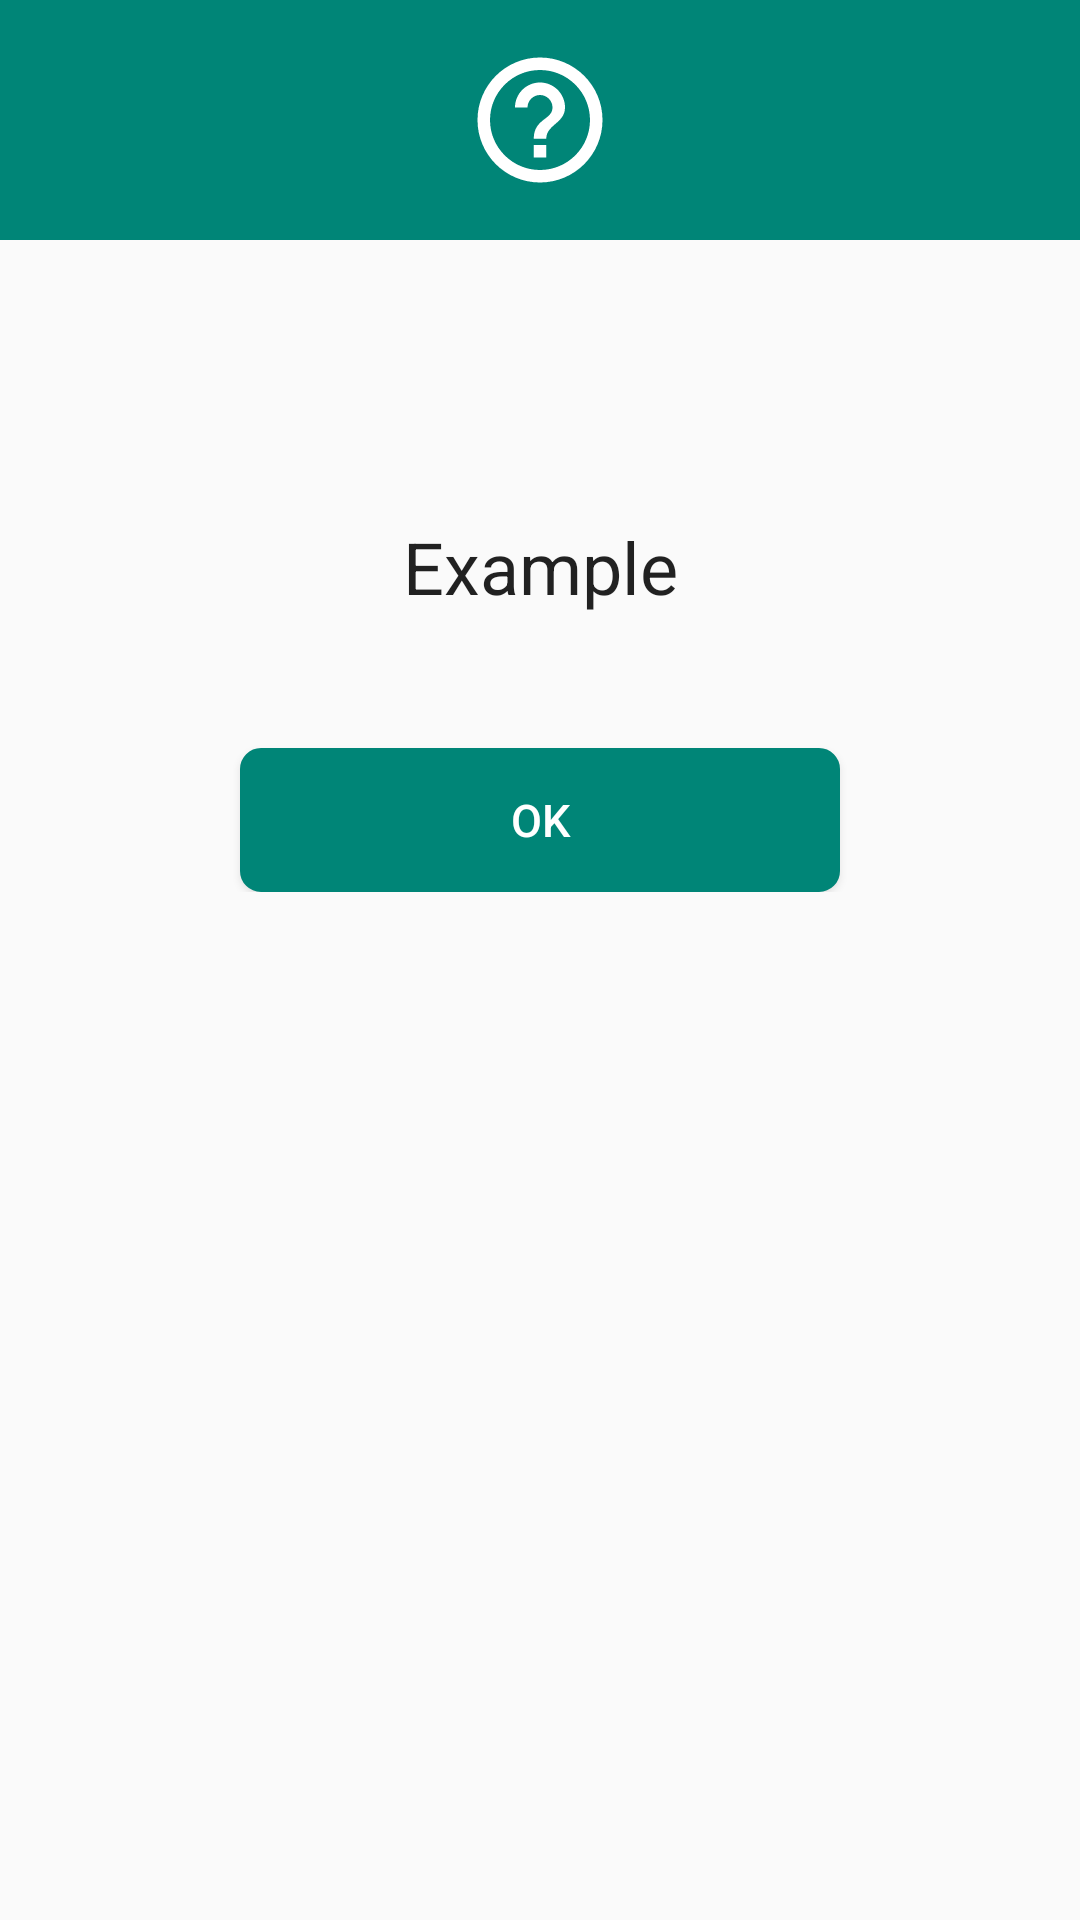

Here is an Android app screen rendered from its layout file. Give the layout XML and the strings, colors and styles it references.
<!-- AndroidManifest.xml: application theme AppTheme -->
<!-- res/layout/help_dialog.xml -->
<?xml version="1.0" encoding="utf-8"?>
<LinearLayout
    xmlns:android="http://schemas.android.com/apk/res/android"
    xmlns:app="http://schemas.android.com/apk/res-auto"
    xmlns:tools="http://schemas.android.com/tools"
    android:layout_width="match_parent"
    android:layout_height="match_parent"
    android:orientation="vertical">

    <androidx.constraintlayout.widget.ConstraintLayout
        android:id="@+id/icon_image_container"
        android:layout_width="match_parent"
        android:layout_height="@dimen/help_dialog_icon_image_container_height"
        android:background="@color/colorPrimary"
        app:layout_constraintEnd_toEndOf="parent"
        app:layout_constraintStart_toStartOf="parent"
        app:layout_constraintTop_toTopOf="parent">

        <ImageView
            android:id="@+id/icon_image"
            android:layout_width="@dimen/help_dialog_icon_image_size"
            android:layout_height="@dimen/help_dialog_icon_image_size"
            android:background="@drawable/ic_help_outline_white_24dp"
            app:layout_constraintBottom_toBottomOf="parent"
            app:layout_constraintEnd_toEndOf="parent"
            app:layout_constraintStart_toStartOf="parent"
            app:layout_constraintTop_toTopOf="parent"
            tools:ignore="ContentDescription" />

    </androidx.constraintlayout.widget.ConstraintLayout>

    <ScrollView
        android:id="@+id/message_container"
        android:layout_width="match_parent"
        android:layout_height="wrap_content"
        android:scrollbars="none">

        <LinearLayout
            android:layout_width="match_parent"
            android:layout_height="wrap_content"
            android:orientation="vertical"
            android:padding="@dimen/help_dialog_message_container_padding">

            <TextView
                android:id="@+id/help_title"
                android:layout_width="match_parent"
                android:layout_height="wrap_content"
                android:gravity="center"
                android:textAlignment="center"
                android:textAppearance="@style/TextAppearance.AppCompat.Headline" />

            <TextView
                android:id="@+id/help_message"
                android:layout_width="match_parent"
                android:layout_height="wrap_content"
                android:layout_marginTop="@dimen/internal_margin_views"
                android:textAlignment="textStart"
                android:gravity="start"
                android:textAppearance="@style/TextAppearance.AppCompat.Medium" />

            <TextView
                android:id="@+id/help_example_title"
                android:layout_width="match_parent"
                android:layout_height="wrap_content"
                android:layout_marginTop="@dimen/internal_margin_views"
                android:text="@string/help_dialog_example_title"
                android:gravity="center"
                android:textAlignment="center"
                android:textAppearance="@style/TextAppearance.AppCompat.Headline" />

            <TextView
                android:id="@+id/help_example_message"
                android:layout_width="match_parent"
                android:layout_height="wrap_content"
                android:layout_marginTop="@dimen/internal_margin_views"
                android:textAlignment="textStart"
                android:gravity="start"
                android:textAppearance="@style/TextAppearance.AppCompat.Medium" />

            <Button
                android:id="@+id/help_button_ok"
                android:layout_width="@dimen/help_dialog_button_ok_width"
                android:layout_height="wrap_content"
                android:layout_marginTop="@dimen/internal_margin_views"
                android:layout_gravity="center"
                android:background="@drawable/button_background_filled"
                android:text="@string/help_dialog_button_ok"
                android:textAlignment="center"
                android:textColor="@color/white"
                android:textSize="@dimen/default_text_size"/>

        </LinearLayout>

    </ScrollView>


</LinearLayout>
<!-- resources referenced by this layout -->
<resources>
  <color name="colorPrimary">#008577</color>
  <color name="white">#FFFFFF</color>
  <dimen name="default_text_size">15sp</dimen>
  <dimen name="help_dialog_button_ok_width">200dp</dimen>
  <dimen name="help_dialog_icon_image_container_height">80dp</dimen>
  <dimen name="help_dialog_icon_image_size">50dp</dimen>
  <dimen name="help_dialog_message_container_padding">16dp</dimen>
  <dimen name="internal_margin_views">10dp</dimen>
  <!-- drawable button_background_filled (drawable) -->
  <?xml version="1.0" encoding="utf-8"?>
  <selector xmlns:android="http://schemas.android.com/apk/res/android">
  
      <item>
          <shape>
              <stroke
                  android:width="2dp"
                  android:color="@color/colorPrimary" />
              <solid
                  android:color="@color/colorPrimary" />
              <corners
                  android:bottomLeftRadius="6dp"
                  android:bottomRightRadius="6dp"
                  android:topLeftRadius="6dp"
                  android:topRightRadius="6dp" />
          </shape>
      </item>
  
  </selector>
  <!-- drawable ic_help_outline_white_24dp (drawable) -->
  <vector android:height="24dp" android:tint="#FFFFFF"
      android:viewportHeight="24.0" android:viewportWidth="24.0"
      android:width="24dp" xmlns:android="http://schemas.android.com/apk/res/android">
      <path
          android:fillColor="#FF000000"
          android:pathData="M11,18h2v-2h-2v2zM12,2C6.48,2 2,6.48 2,12s4.48,10 10,10 10,-4.48 10,-10S17.52,2 12,2zM12,20c-4.41,0 -8,-3.59 -8,-8s3.59,-8 8,-8 8,3.59 8,8 -3.59,8 -8,8zM12,6c-2.21,0 -4,1.79 -4,4h2c0,-1.1 0.9,-2 2,-2s2,0.9 2,2c0,2 -3,1.75 -3,5h2c0,-2.25 3,-2.5 3,-5 0,-2.21 -1.79,-4 -4,-4z"/>
  </vector>
  <string name="help_dialog_button_ok">OK</string>
  <string name="help_dialog_example_title">Example</string>
  <style name="AppTheme" parent="BaseAppTheme" />
  <style name="BaseAppTheme" parent="Theme.AppCompat.DayNight.DarkActionBar">
          
          <item name="colorPrimary">@color/colorPrimary</item>
          <item name="colorPrimaryDark">@color/colorPrimaryDark</item>
          <item name="colorAccent">@color/colorAccent</item>
          <item name="android:windowBackground">@color/defaultBackground</item>
      </style>
  <color name="colorPrimaryDark">#00574B</color>
  <color name="colorAccent">#D81B60</color>
  <color name="defaultBackground">#FAFAFA</color>
</resources>
